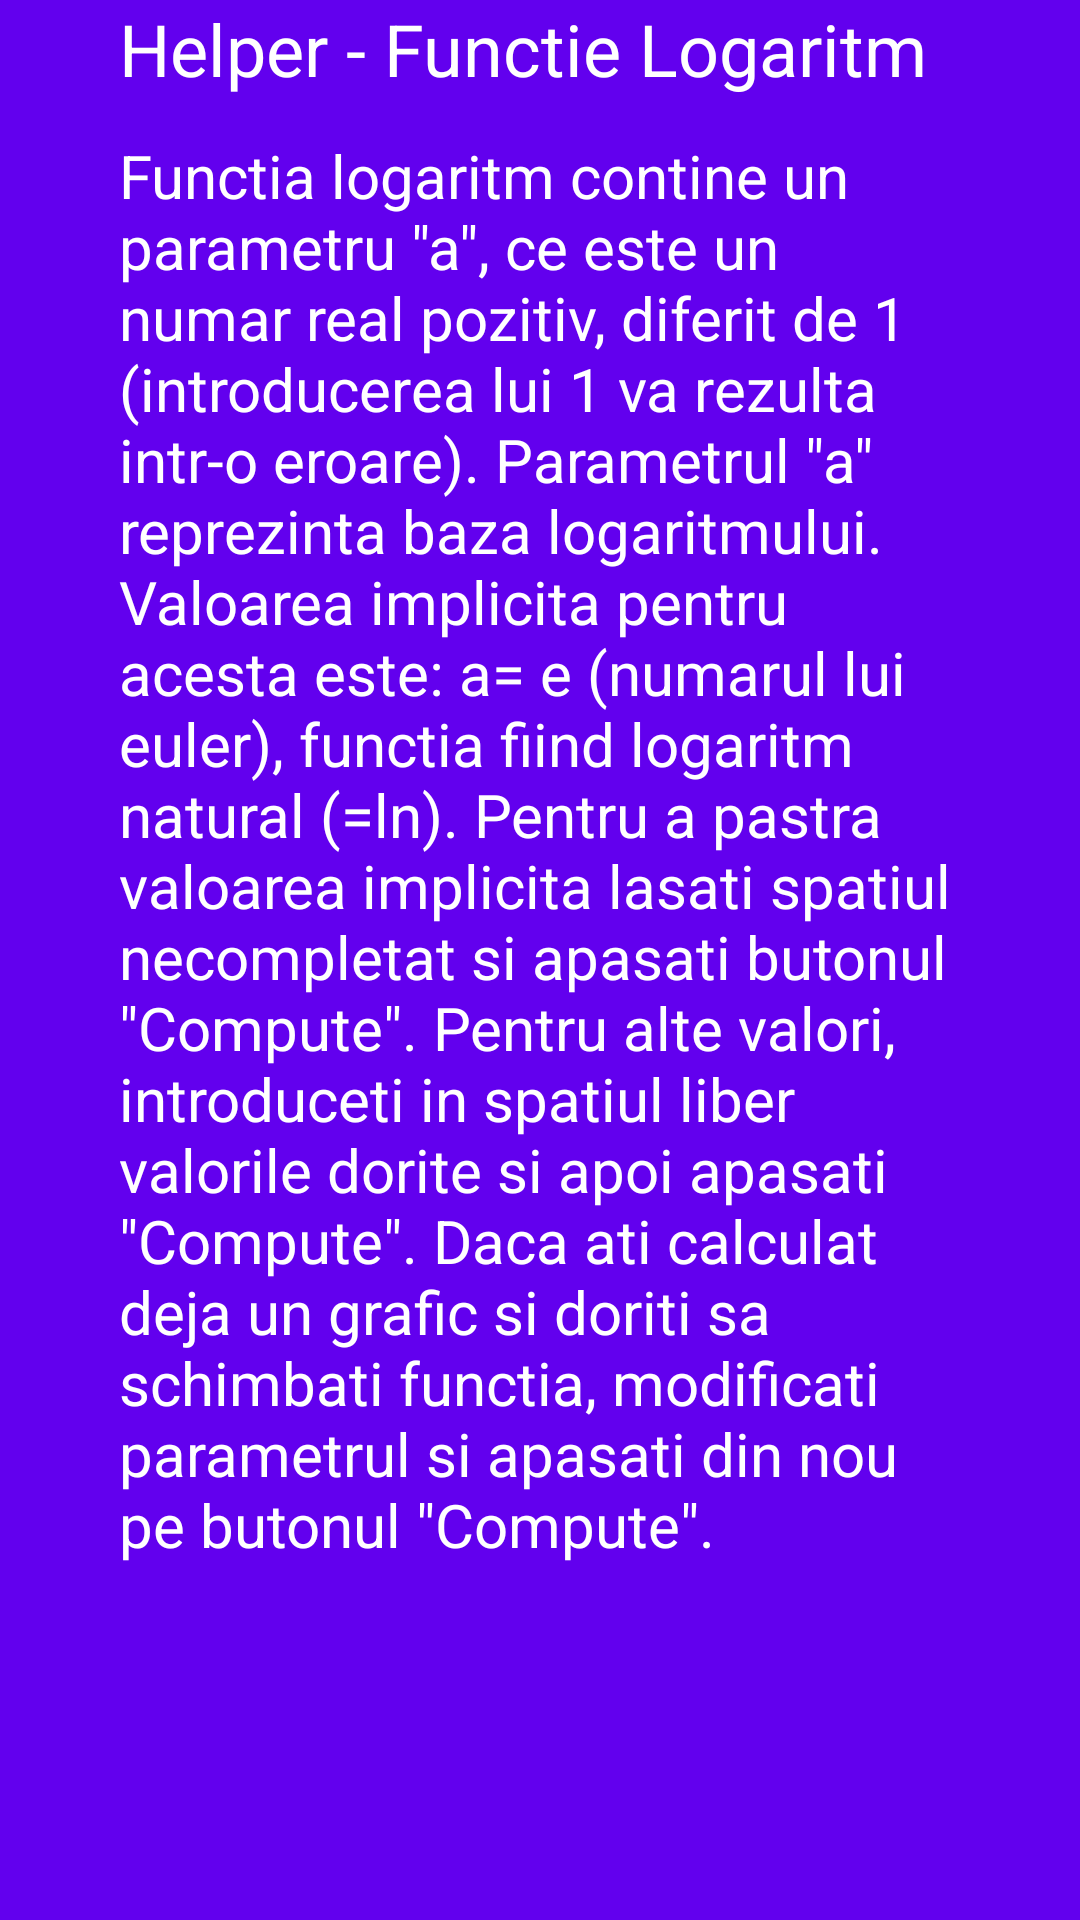

This screen was rendered from an Android layout file. Write that file and the resources it references.
<!-- AndroidManifest.xml: application theme Theme.Math_Grapher_Homepage -->
<!-- res/layout/help_log.xml -->
<?xml version="1.0" encoding="utf-8"?>
<androidx.constraintlayout.widget.ConstraintLayout xmlns:android="http://schemas.android.com/apk/res/android"
    xmlns:app="http://schemas.android.com/apk/res-auto"
    xmlns:tools="http://schemas.android.com/tools"
    android:layout_width="match_parent"
    android:layout_height="match_parent"
    android:background="@color/purple_500">

    <TextView
        android:id="@+id/textView3"
        android:layout_width="280dp"
        android:layout_height="40dp"
        android:text="Helper - Functie Logaritm"
        android:textColor="#FFFFFF"
        android:textSize="24sp"
        app:layout_constraintBottom_toBottomOf="parent"
        app:layout_constraintEnd_toEndOf="parent"
        app:layout_constraintHorizontal_bias="0.496"
        app:layout_constraintStart_toStartOf="parent"
        app:layout_constraintTop_toTopOf="parent"
        app:layout_constraintVertical_bias="0.0" />

    <TextView
        android:id="@+id/textView7"
        android:layout_width="280dp"
        android:layout_height="480dp"
        android:layout_marginTop="5dp"
        android:text='Functia logaritm contine un parametru "a", ce este un numar real pozitiv, diferit de 1 (introducerea lui 1 va rezulta intr-o eroare). Parametrul "a" reprezinta baza logaritmului. Valoarea implicita pentru acesta este: a= e (numarul lui euler), functia fiind logaritm natural (=ln). Pentru a pastra valoarea implicita lasati spatiul necompletat si apasati butonul "Compute". Pentru alte valori, introduceti in spatiul liber valorile dorite si apoi apasati "Compute". Daca ati calculat deja un grafic si doriti sa schimbati functia, modificati parametrul si apasati din nou pe butonul "Compute".'
        android:textColor="#FFFFFF"
        android:textSize="20sp"
        app:layout_constraintBottom_toBottomOf="parent"
        app:layout_constraintEnd_toEndOf="parent"
        app:layout_constraintHorizontal_bias="0.496"
        app:layout_constraintStart_toStartOf="parent"
        app:layout_constraintTop_toBottomOf="@+id/textView3"
        app:layout_constraintVertical_bias="0.0" />

</androidx.constraintlayout.widget.ConstraintLayout>
<!-- resources referenced by this layout -->
<resources>
  <style name="Theme.Math_Grapher_Homepage" parent="Theme.MaterialComponents.DayNight.DarkActionBar">
          
          <item name="colorPrimary">@color/purple_500</item>
          <item name="colorPrimaryVariant">@color/purple_700</item>
          <item name="colorOnPrimary">@color/white</item>
          
          <item name="colorSecondary">@color/teal_200</item>
          <item name="colorSecondaryVariant">@color/teal_700</item>
          <item name="colorOnSecondary">@color/black</item>
          
          <item name="android:statusBarColor" tools:targetApi="l">?attr/colorPrimaryVariant</item>
          
      </style>
  <!-- not gathered from this repository: default colours our renderer supplied (Android Studio template values) -->
  <color name="purple_500">#FF6200EE</color>
  <color name="purple_700">#FF3700B3</color>
  <color name="teal_200">#FF03DAC5</color>
  <color name="teal_700">#FF018786</color>
  <color name="black">#FF000000</color>
  <color name="white">#FFFFFFFF</color>
</resources>
